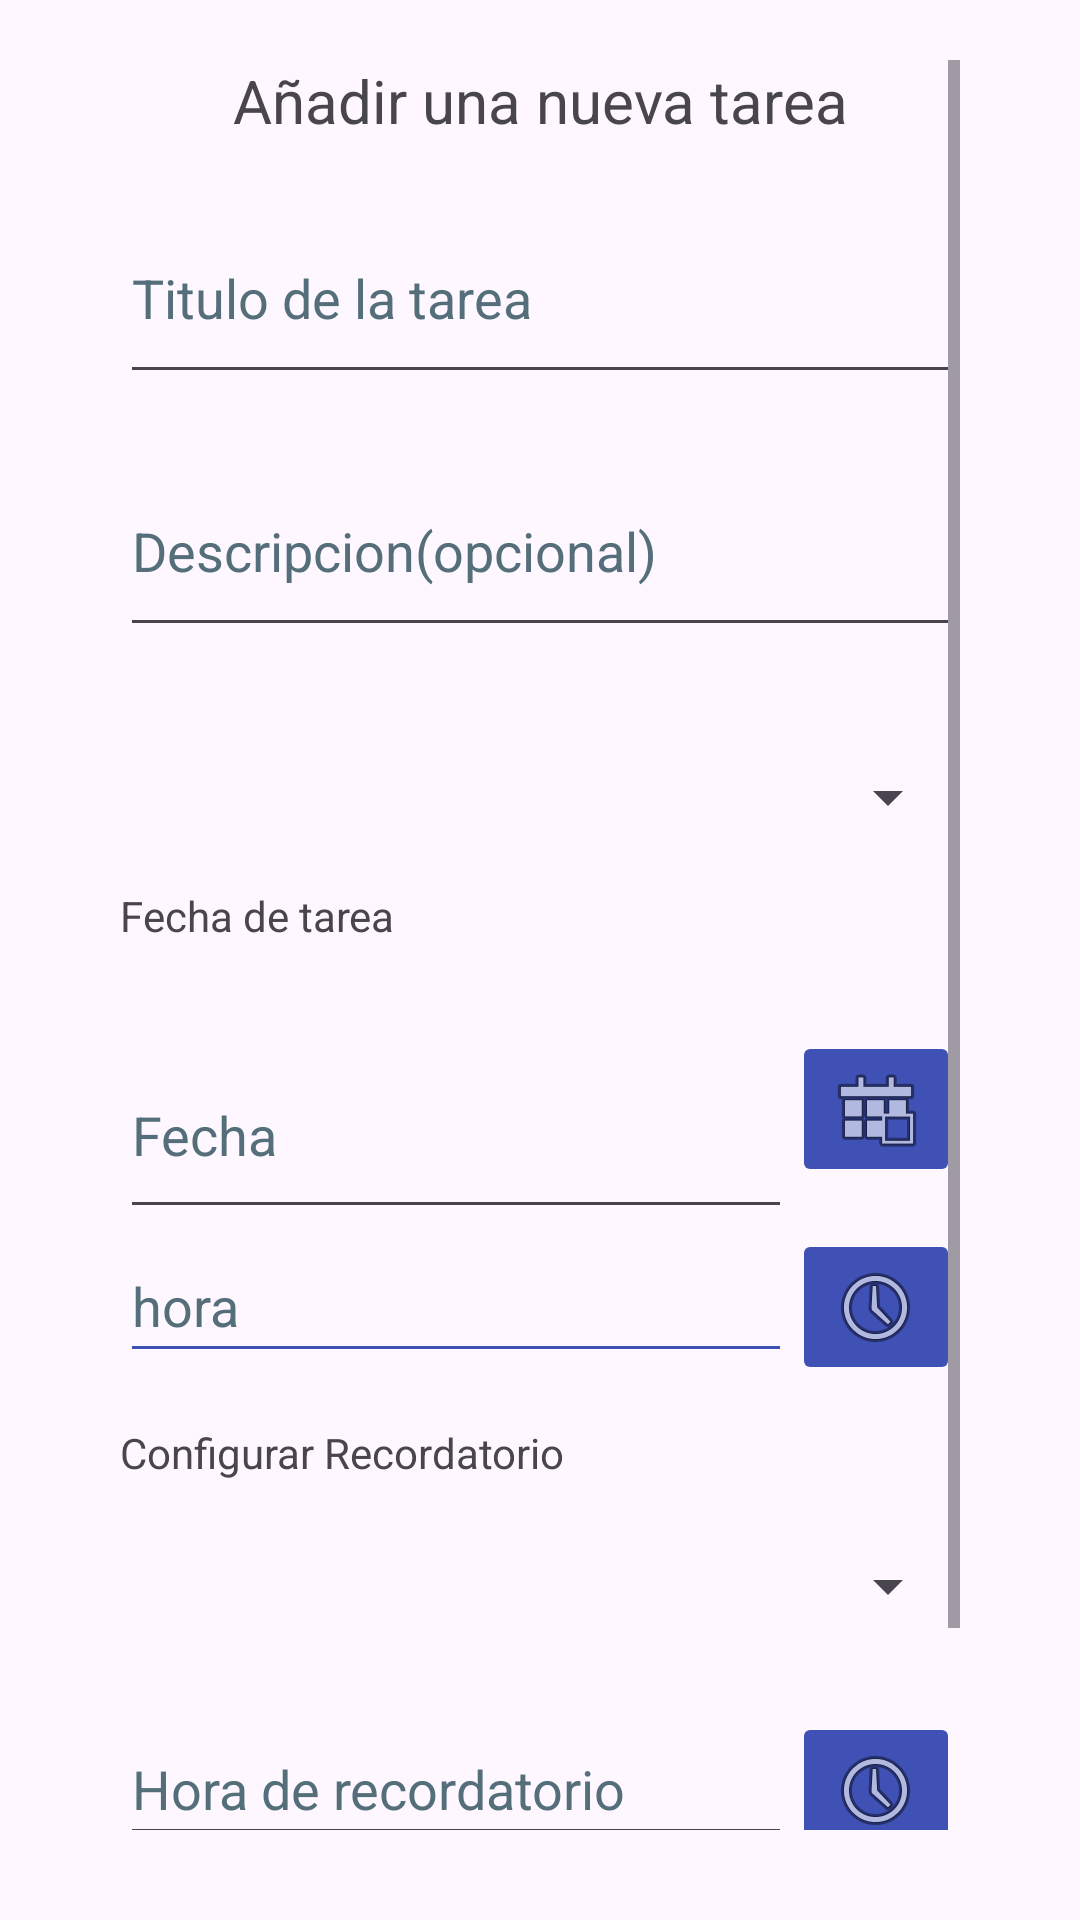

Here is an Android app screen rendered from its layout file. Give the layout XML and the strings, colors and styles it references.
<!-- AndroidManifest.xml: application theme Theme.RememHub -->
<!-- res/layout/anadir_tarea.xml -->
<?xml version="1.0" encoding="utf-8"?>
<ScrollView xmlns:android="http://schemas.android.com/apk/res/android"
    xmlns:app="http://schemas.android.com/apk/res-auto"
    xmlns:tools="http://schemas.android.com/tools"
    android:id="@+id/main_tarea"
    android:layout_width="match_parent"
    android:layout_height="match_parent"
    android:paddingLeft="40dp"
    android:paddingTop="20dp"
    android:paddingRight="40dp"
    android:paddingBottom="30dp"
    tools:context=".Anadirtarea">

    <LinearLayout
        android:layout_width="match_parent"
        android:layout_height="wrap_content"
        android:orientation="vertical"
        android:gravity="center">

    <TextView
        android:layout_width="match_parent"
        android:layout_height="wrap_content"
        android:gravity="center"
        android:text="@string/a_adir_una_nueva_tarea"
        android:textSize="20sp"
        android:layout_marginBottom="20dp"
        tools:ignore="Autofill,VisualLintTextFieldSize"/>

    <EditText
        android:id="@+id/txtTitulo"
        android:layout_width="match_parent"
        android:layout_height="wrap_content"
        android:ems="10"
        android:hint="@string/titulo_de_la_tarea"
        android:inputType="text"
        android:minHeight="48dp"
        android:paddingTop="20dp"
        android:paddingBottom="20dp"
        android:textColorHint="#546E7A"
        android:layout_marginBottom="20dp"
        tools:ignore="Autofill,VisualLintTextFieldSize" />

    <EditText
        android:id="@+id/txtDescripcion"
        android:layout_width="match_parent"
        android:layout_height="wrap_content"
        android:ems="10"
        android:hint="@string/descripcion_opcional"
        android:inputType="text"
        android:minHeight="48dp"
        android:paddingTop="20dp"
        android:paddingBottom="20dp"
        android:textColorHint="#546E7A"
        android:layout_marginBottom="20dp"
        tools:ignore="Autofill,VisualLintTextFieldSize" />

    <Spinner
        android:id="@+id/spCategorias"
        android:layout_width="match_parent"
        android:layout_height="60dp"
        android:minHeight="48dp" />

        <TextView
            android:id="@+id/textViewFecha"
            android:layout_width="match_parent"
            android:layout_height="wrap_content"
            android:layout_weight="1"
            android:ems="10"
            android:text="@string/fecha_de_tarea"
            android:inputType="date"
            android:minHeight="48dp"
            android:textColorHint="#546E7A"
            tools:ignore="Autofill,VisualLintTextFieldSize" />
    <LinearLayout
        android:layout_width="match_parent"
        android:layout_height="66dp"
        android:orientation="horizontal">

        <EditText
            android:id="@+id/etFechaCumplimiento"
            android:layout_width="0dp"
            android:layout_height="match_parent"
            android:layout_weight="1"
            android:ems="10"
            android:hint="@string/fecha"
            android:inputType="date"
            android:minHeight="48dp"
            android:textColorHint="#546E7A"
            tools:ignore="Autofill,VisualLintTextFieldSize" />

        <ImageButton
            android:id="@+id/imageButton"
            android:layout_width="wrap_content"
            android:layout_height="wrap_content"
            android:backgroundTint="#3F51B5"
            android:contentDescription="@string/seleccionar_fecha"
            android:onClick="mostrarCalendario"
            app:srcCompat="@android:drawable/ic_menu_today"
            tools:ignore="SpeakableTextPresentCheck" />

    </LinearLayout>

    <LinearLayout
        android:layout_width="match_parent"
        android:layout_height="65dp"
        android:orientation="horizontal">

        <EditText
            android:id="@+id/etHoraCumplimiento"
            android:layout_width="wrap_content"
            android:layout_height="wrap_content"
            android:layout_weight="1"
            android:ems="10"
            android:hint="@string/hora_tarea"
            android:backgroundTint="#3F51B5"
            android:inputType="numberDecimal"
            android:minHeight="48dp"
            android:textColorHint="#546E7A"
            tools:ignore="ContentDescription,SpeakableTextPresentCheck" />

        <ImageButton
            android:id="@+id/imageButton2"
            android:layout_width="wrap_content"
            android:layout_height="wrap_content"
            android:backgroundTint="#3F51B5"
            android:onClick="mostrarHorario"
            app:srcCompat="@android:drawable/ic_menu_recent_history"
            tools:ignore="SpeakableTextPresentCheck" />
    </LinearLayout>

    <TextView
        android:id="@+id/textView2"
        android:layout_width="match_parent"
        android:layout_height="wrap_content"
        android:text="@string/configurar_recordatorio"
        android:layout_marginBottom="10dp"/>

    <LinearLayout
        android:layout_width="match_parent"
        android:layout_height="67dp"
        android:orientation="horizontal">

        <Spinner
            android:id="@+id/spDias"
            android:layout_width="match_parent"
            android:layout_height="50dp"
            android:layout_marginBottom="20dp"/>

    </LinearLayout>

    <LinearLayout
        android:layout_width="match_parent"
        android:layout_height="70dp"
        android:orientation="horizontal">

        <EditText
            android:id="@+id/etHoraRecordatorio"
            android:layout_width="0dp"
            android:layout_height="wrap_content"
            android:layout_weight="1"
            android:ems="10"
            android:hint="@string/hora_de_recordatorio"
            android:inputType="numberDecimal"
            android:minHeight="48dp"
            android:textColorHint="#546E7A"
            tools:ignore="Autofill,TouchTargetSizeCheck,VisualLintTextFieldSize" />/>

        <ImageButton
            android:id="@+id/imageButtonreloj"
            android:layout_width="wrap_content"
            android:layout_height="wrap_content"
            android:backgroundTint="#3F51B5"
            android:onClick="mostrarRecordatorio"
            app:srcCompat="@android:drawable/ic_menu_recent_history"
            tools:ignore="ContentDescription,SpeakableTextPresentCheck,TouchTargetSizeCheck" />
    </LinearLayout>

    <LinearLayout
        android:layout_width="match_parent"
        android:layout_height="82dp"
        android:orientation="horizontal">

        <Button
            android:id="@+id/btnCancelar"
            android:layout_width="0dp"
            android:layout_height="wrap_content"
            android:layout_weight="1"
            android:text="@string/cancelar"
            android:onClick="Cancelar"
            tools:ignore="ButtonStyle,VisualLintButtonSize" />

        <Button
            android:id="@+id/btnGuardar"
            android:layout_width="0dp"
            android:layout_height="wrap_content"
            android:layout_weight="1"
            android:text="@string/guardar"
            android:onClick="Guardar"
            tools:ignore="ButtonStyle,VisualLintButtonSize" />
    </LinearLayout>

    </LinearLayout>

</ScrollView>
<!-- resources referenced by this layout -->
<resources>
  <string name="a_adir_una_nueva_tarea">Añadir una nueva tarea</string>
  <string name="cancelar">Cancelar</string>
  <string name="configurar_recordatorio">Configurar Recordatorio</string>
  <string name="descripcion_opcional">Descripcion(opcional)</string>
  <string name="fecha">Fecha</string>
  <string name="fecha_de_tarea">Fecha de tarea</string>
  <string name="guardar">Guardar</string>
  <string name="hora_de_recordatorio">Hora de recordatorio</string>
  <string name="hora_tarea">hora</string>
  <string name="seleccionar_fecha">Seleccionar Fecha</string>
  <string name="titulo_de_la_tarea">Titulo de la tarea</string>
  <style name="Theme.RememHub" parent="Base.Theme.RememHub" />
  <style name="Base.Theme.RememHub" parent="Theme.Material3.DayNight.NoActionBar">
          
          
      </style>
</resources>
